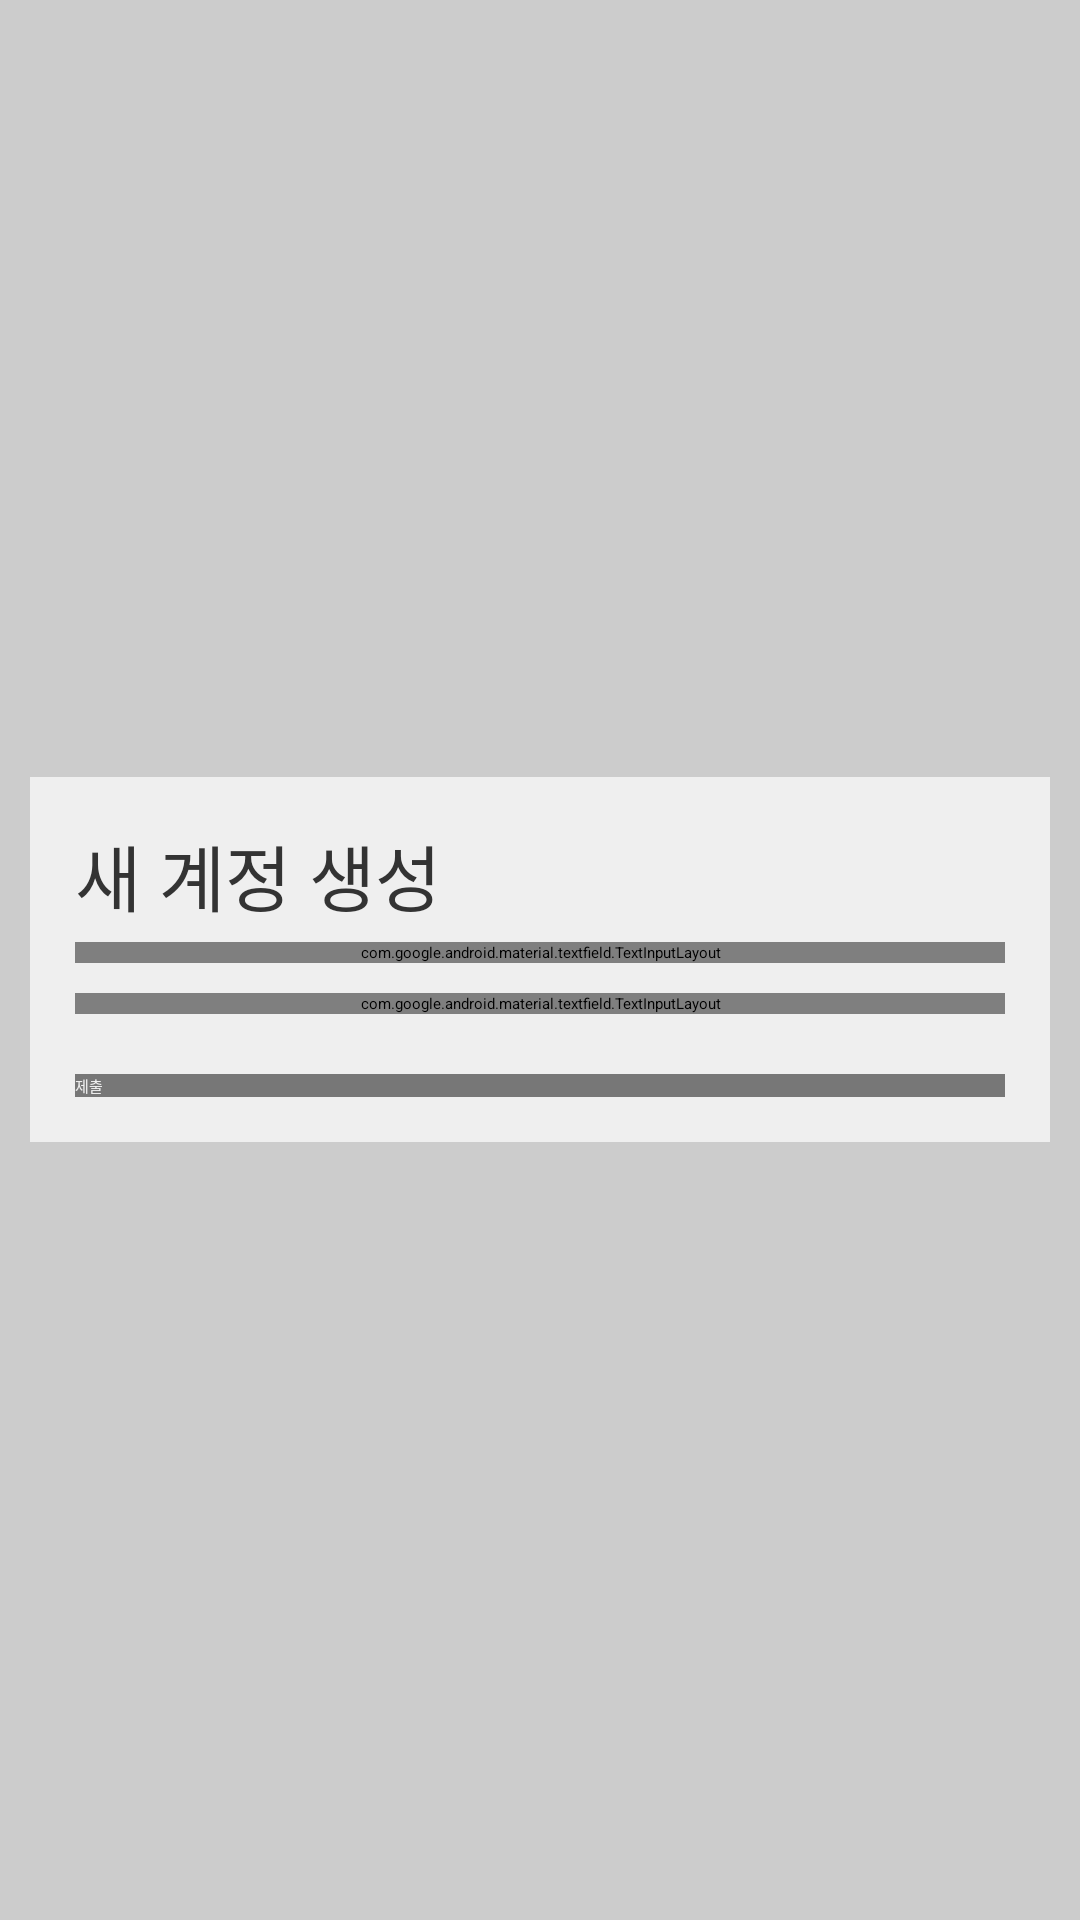

The Android layout XML behind this screen, and the referenced resources:
<!-- AndroidManifest.xml: application theme AppTheme.NoActionBar -->
<!-- res/layout/activity_find_password.xml -->
<?xml version="1.0" encoding="utf-8"?>
<androidx.appcompat.widget.LinearLayoutCompat xmlns:android="http://schemas.android.com/apk/res/android"
    xmlns:tools="http://schemas.android.com/tools"
    android:layout_width="match_parent"
    android:layout_height="match_parent"
    android:orientation="vertical"
    android:background="@color/colorPrimaryDark"
    android:gravity="center"
    tools:context=".LoginActivity">

    <androidx.appcompat.widget.LinearLayoutCompat
        android:layout_width="match_parent"
        android:layout_height="wrap_content"
        android:orientation="vertical"
        android:gravity="center"
        android:background="@color/colorPrimary"
        android:layout_margin="10dp"
        android:padding="15dp"
        android:elevation="10dp">

        <androidx.appcompat.widget.AppCompatTextView
            android:layout_width="match_parent"
            android:layout_height="wrap_content"
            android:text="@string/sign_up_activity_sign_up"
            android:textColor="@color/colorText"
            android:textSize="24sp"/>

        <com.google.android.material.textfield.TextInputLayout
            android:layout_width="match_parent"
            android:layout_height="wrap_content"
            android:textColorHint="@color/colorShade"
            android:layout_marginTop="5dp">

            <com.google.android.material.textfield.TextInputEditText
                android:id="@+id/et_signup_id"
                android:layout_width="match_parent"
                android:layout_height="wrap_content"
                android:inputType="text"
                android:textSize="16sp"
                android:hint="ID"/>

            <androidx.appcompat.widget.AppCompatTextView
                android:id="@+id/tv_signup_user_message"
                android:layout_width="match_parent"
                android:layout_height="wrap_content"
                android:textAlignment="textEnd"
                android:layout_marginEnd="10dp"
                android:textColor="@color/colorHighlight"
                android:textSize="12sp"/>


        </com.google.android.material.textfield.TextInputLayout>
        <com.google.android.material.textfield.TextInputLayout
            android:layout_width="match_parent"
            android:layout_height="wrap_content"
            android:textColorHint="@color/colorShade"
            android:layout_marginTop="10dp">

            <com.google.android.material.textfield.TextInputEditText
                android:id="@+id/et_signup_email"
                android:layout_width="match_parent"
                android:layout_height="wrap_content"
                android:inputType="textEmailAddress"
                android:textSize="16sp"
                android:hint="Email"/>

            <androidx.appcompat.widget.AppCompatTextView
                android:id="@+id/tv_signup_email_message"
                android:layout_width="match_parent"
                android:layout_height="wrap_content"
                android:textAlignment="textEnd"
                android:layout_marginEnd="10dp"
                android:textColor="@color/colorHighlight"
                android:textSize="12sp"/>

        </com.google.android.material.textfield.TextInputLayout>


        <androidx.appcompat.widget.AppCompatButton
            android:id="@+id/btn_signup_sign_up"
            android:layout_width="match_parent"
            android:layout_height="wrap_content"
            android:layout_marginTop="20dp"
            android:background="@color/colorDisable"
            android:textColor="@color/colorPrimary"
            android:elevation="10dp"
            android:enabled="false"
            android:text="@string/sign_up_activity_submit"/>


    </androidx.appcompat.widget.LinearLayoutCompat>


</androidx.appcompat.widget.LinearLayoutCompat>
<!-- resources referenced by this layout -->
<resources>
  <color name="colorDisable">#777</color>
  <color name="colorHighlight">#CC3366</color>
  <color name="colorPrimary">#EFEFEF</color>
  <color name="colorPrimaryDark">#CCC</color>
  <color name="colorShade">#888</color>
  <color name="colorText">#333</color>
  <string name="sign_up_activity_sign_up">새 계정 생성</string>
  <string name="sign_up_activity_submit">제출</string>
</resources>
